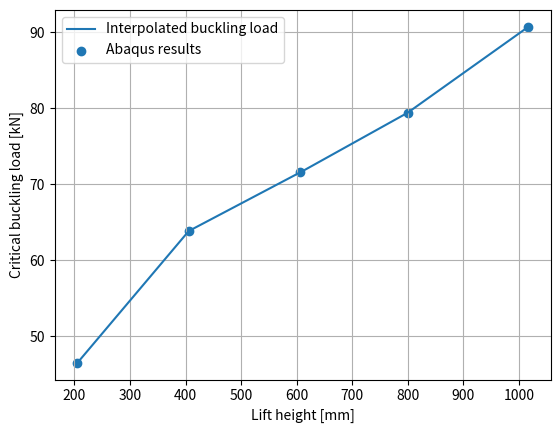

This chart was generated by the following Python code:

import numpy as np
import matplotlib.pyplot as plt

# Abaqus results
height = np.array([205.51, 405.73, 606.50, 799.67, 1017.00])
eigenvalues = np.array([13.556, 18.597, 20.842, 23.124, 26.415])

# Reference motorcycle weight [N]
F_ref = 350 * 9.81

# Critical buckling loads [kN]
F_cr = eigenvalues * F_ref / 1000

# Interpolation function (h in mm, output in kN)
def buckling_load(h):
    return np.interp(h, height, F_cr)

# Plot from 205.51 to 1017 mm
h_plot = np.linspace(height[0], height[-1], 300)

plt.plot(h_plot, buckling_load(h_plot), label="Interpolated buckling load")
plt.scatter(height, F_cr, label="Abaqus results")
plt.xlabel("Lift height [mm]")
plt.ylabel("Critical buckling load [kN]")
plt.grid(True)
plt.legend()
plt.show()

# Test: critical buckling load at 500 mm
print(f"Buckling load at 500 mm: {buckling_load(500):.2f} kN")
